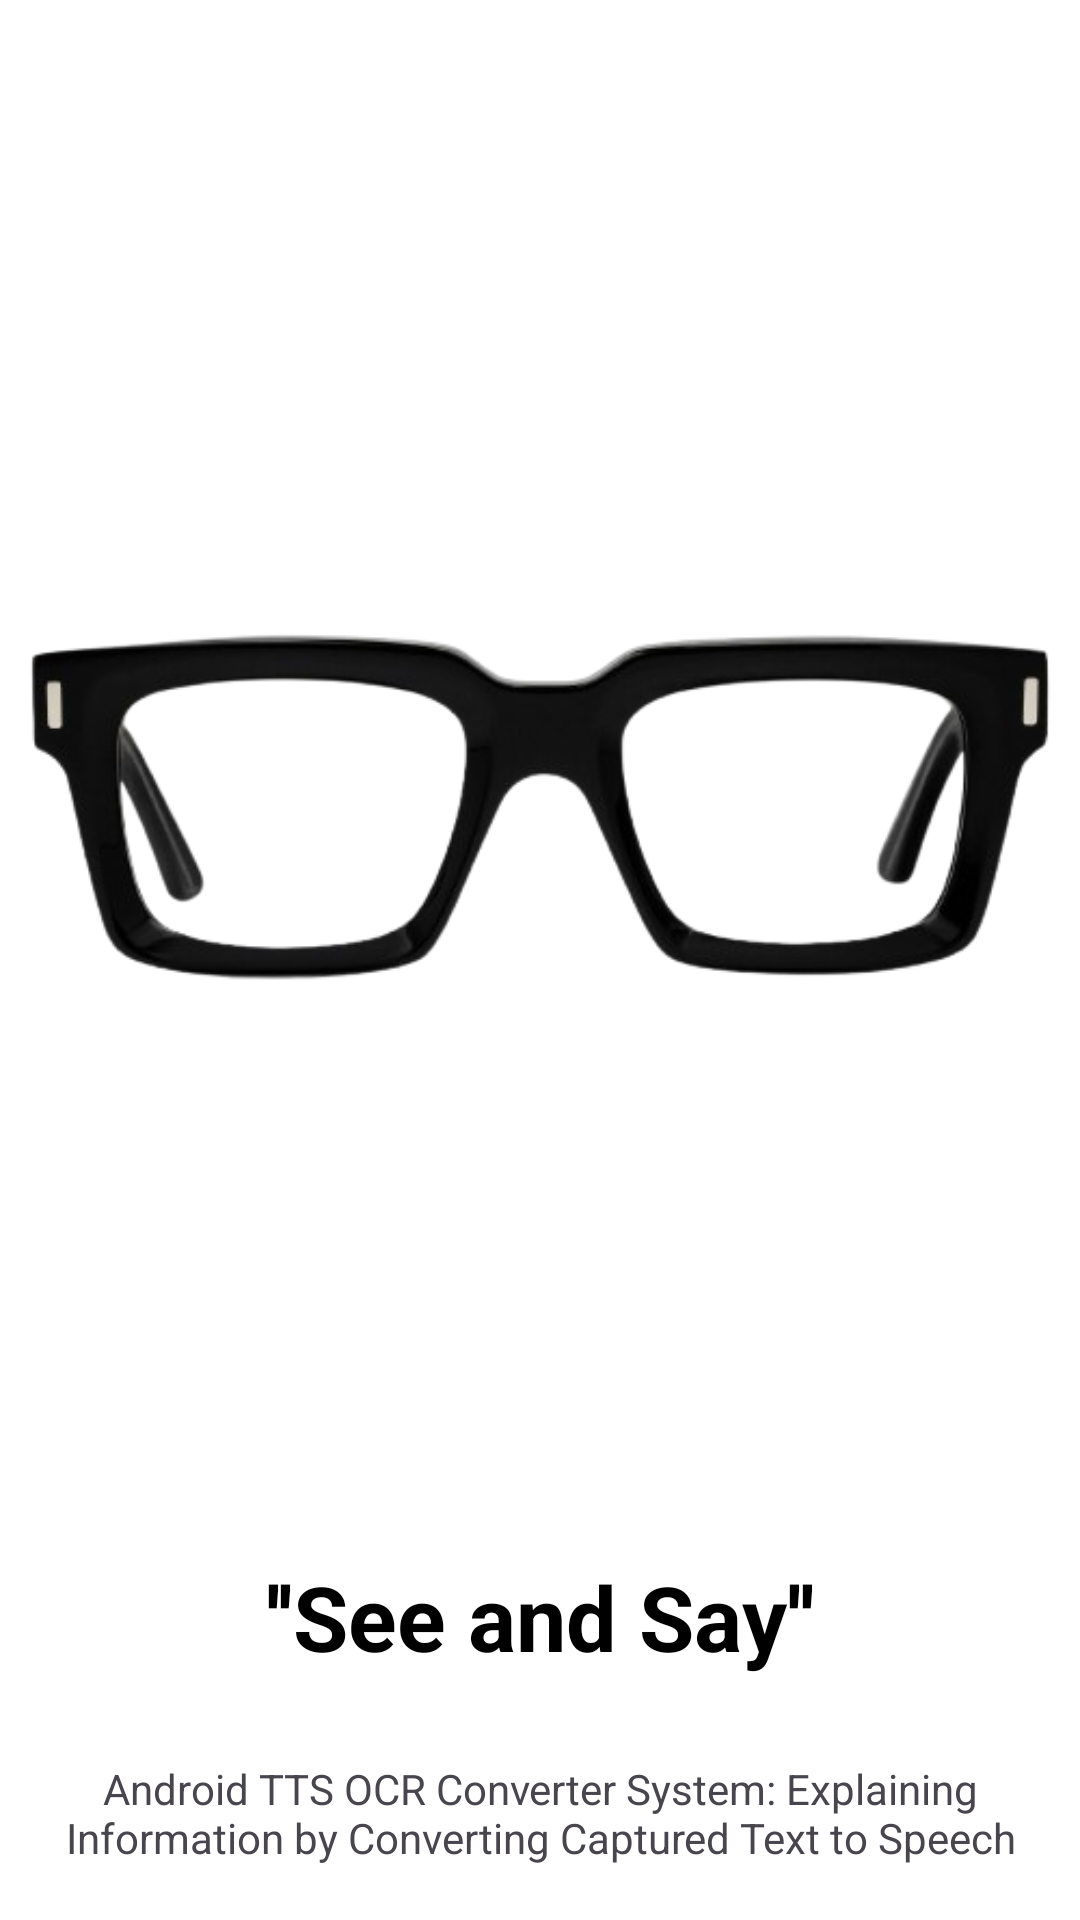

Produce the Android XML layout that renders to this screen, including the resource entries it uses.
<!-- AndroidManifest.xml: application theme Theme.Android_TTS_OCR_Converter -->
<!-- res/layout/activity_voice.xml -->
<?xml version="1.0" encoding="utf-8"?>
<LinearLayout xmlns:android="http://schemas.android.com/apk/res/android"
    xmlns:app="http://schemas.android.com/apk/res-auto"
    xmlns:tools="http://schemas.android.com/tools"
    android:id="@+id/main"
    android:layout_width="match_parent"
    android:layout_height="match_parent"
    tools:context=".VoiceActivity"
    android:background="@color/white"
    android:orientation="vertical">

    <ImageView
        android:id="@+id/imageView"
        android:layout_width="match_parent"
        android:layout_height="wrap_content"
        app:srcCompat="@drawable/glasses" />

    <TextView
        android:id="@+id/text_1"
        android:layout_width="match_parent"
        android:layout_height="78dp"
        android:layout_gravity="center"
        android:gravity="center"
        android:text="''See and Say''"
        android:textColor="@color/black"
        android:textSize="30dp"
        android:textStyle="bold" />

    <TextView
        android:id="@id/text_1"
        android:layout_width="match_parent"
        android:layout_height="53dp"
        android:text="Android TTS OCR Converter System: Explaining Information by Converting Captured Text to Speech"
        android:layout_gravity="center"
        android:gravity="center"
        />

</LinearLayout>
<!-- resources referenced by this layout -->
<resources>
  <!-- drawable glasses: png bitmap (drawable, 58126 bytes) -->
  <style name="Theme.Android_TTS_OCR_Converter" parent="Base.Theme.Android_TTS_OCR_Converter" />
  <style name="Base.Theme.Android_TTS_OCR_Converter" parent="Theme.Material3.DayNight.NoActionBar">
          
          
      </style>
  <!-- not gathered from this repository: default colours our renderer supplied (Android Studio template values) -->
  <color name="black">#FF000000</color>
  <color name="white">#FFFFFFFF</color>
</resources>
